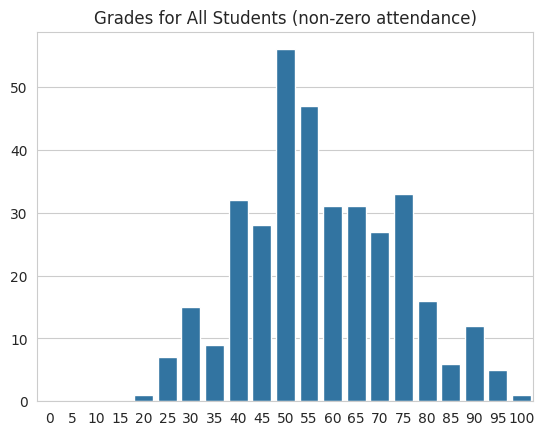

Recreate this plot in Python. (Note: this script raises an exception after producing the figure.)
import matplotlib.pyplot as plt
import numpy as np
import seaborn as sns
import statistics as stats

    
''' Attributes for both student-mat-posted.csv (Math course) datasets:
[redacted]
1 sex - student's sex (binary: "F" - female or "M" - male)
2 age - student's age (numeric: from 15 to 22)
3 Medu - mother's education (numeric: 0 - none,  1 - primary education (4th grade), 2 – 5th to 9th grade, 3 – secondary education or 4 – higher education)
4 Fedu - father's education (numeric: 0 - none,  1 - primary education (4th grade), 2 – 5th to 9th grade, 3 – secondary education or 4 – higher education)
5 traveltime - home to school travel time (numeric: 1 - <15 min., 2 - 15 to 30 min., 3 - 30 min. to 1 hour, or 4 - >1 hour)
6 studytime - weekly study time (numeric: 1 - <2 hours, 2 - 2 to 5 hours, 3 - 5 to 10 hours, or 4 - >10 hours)
7 activities - extra-curricular activities (binary: yes or no)
8 nursery - attended nursery school (binary: yes or no)
9 higher - wants to take higher education (binary: yes or no)
10 romantic - with a romantic relationship (binary: yes or no)
11 famrel - quality of family relationships (numeric: from 1 - very bad to 5 - excellent)
12 freetime - free time after school (numeric: from 1 - very low to 5 - very high)
13 goout - going out with friends (numeric: from 1 - very low to 5 - very high)
14 Dalc - workday alcohol consumption (numeric: from 1 - very low to 5 - very high)
15 Walc - weekend alcohol consumption (numeric: from 1 - very low to 5 - very high)
16 health - current health status (numeric: from 1 - very bad to 5 - very good)
17 absences - number of school absences (numeric: from 0 to 93)
18 G1 - first period grade (numeric: on their scale, it's from 0 to 20.  I have converted it to 0 to 100.)
19 G2 - second period grade (numeric: on their scale, it's from 0 to 20.  I have converted it to 0 to 100.)
20 G3 - final grade (numeric: on their scale, it's from 0 to 20.  I have converted it to 0 to 100.)'''


school = [
('GP','F',18,4,4,2,2,'no','yes','yes','no',4,3,4,1,1,3,6,25,30,30),
('GP','F',17,1,1,1,2,'no','no','yes','no',5,3,3,1,1,3,4,25,25,30),
('GP','F',15,1,1,1,2,'no','yes','yes','no',4,3,2,2,3,3,10,35,40,50),
('GP','F',15,4,2,1,3,'yes','yes','yes','yes',3,2,2,1,1,5,2,75,70,75),
('GP','F',16,3,3,1,2,'no','yes','yes','no',4,3,2,1,2,5,4,30,50,50),
('GP','M',16,4,3,1,2,'yes','yes','yes','no',5,4,2,1,2,5,10,75,75,75),
('GP','M',16,2,2,1,2,'no','yes','yes','no',4,4,4,1,1,3,0,60,60,55),
('GP','F',17,4,4,2,2,'no','yes','yes','no',4,1,4,1,1,1,6,30,25,30),
('GP','M',15,3,2,1,2,'no','yes','yes','no',4,2,2,1,1,1,0,80,90,95),
('GP','M',15,3,4,1,2,'yes','yes','yes','no',5,5,1,1,1,5,0,70,75,75),
('GP','F',15,4,4,1,2,'no','yes','yes','no',3,3,3,1,2,2,0,50,40,45),
('GP','F',15,2,1,3,3,'yes','yes','yes','no',5,2,2,1,1,4,4,50,60,60),
('GP','M',15,4,4,1,1,'yes','yes','yes','no',4,3,3,1,3,5,2,70,70,70),
('GP','M',15,4,3,2,2,'no','yes','yes','no',5,4,3,1,2,3,2,50,50,55),
('GP','M',15,2,2,1,3,'no','yes','yes','yes',4,5,2,1,1,3,0,70,80,80),
('GP','F',16,4,4,1,1,'no','yes','yes','no',4,4,4,1,2,2,4,70,70,70),
('GP','F',16,4,4,1,3,'yes','yes','yes','no',3,2,3,1,2,2,6,65,70,70),
('GP','F',16,3,3,3,2,'yes','yes','yes','no',5,3,2,1,1,4,4,40,50,50),
('GP','M',17,3,2,1,1,'yes','yes','yes','no',5,5,5,2,4,5,16,30,25,25),
('GP','M',16,4,3,1,1,'yes','yes','yes','no',3,1,3,1,3,5,4,40,50,50),
('GP','M',15,4,3,1,2,'no','yes','yes','no',4,4,1,1,1,1,0,65,70,75),
('GP','M',15,4,4,1,1,'no','yes','yes','no',5,4,2,1,1,5,0,60,75,75),
('GP','M',16,4,2,1,2,'yes','yes','yes','no',4,5,1,1,3,5,2,75,75,80),
('GP','M',16,2,2,2,2,'yes','yes','yes','no',5,4,4,2,4,5,0,65,65,60),
('GP','F',15,2,4,1,3,'yes','yes','yes','no',4,3,2,1,1,5,2,50,45,40),
('GP','F',16,2,2,1,1,'no','no','yes','no',1,2,2,1,3,5,14,30,45,40),
('GP','M',15,2,2,1,1,'no','yes','yes','no',4,2,2,1,2,5,2,60,60,55),
('GP','M',15,4,2,1,1,'no','yes','yes','no',2,2,4,2,4,1,4,75,80,75),
('GP','M',16,3,4,1,2,'yes','yes','yes','no',5,3,3,1,1,5,4,55,55,55),
('GP','M',16,4,4,1,2,'yes','yes','yes','yes',4,4,5,5,5,5,16,50,60,55),
('GP','M',15,4,4,1,2,'no','no','yes','no',5,4,2,3,4,5,0,45,55,60),
('GP','M',15,4,4,2,2,'yes','yes','yes','no',4,3,1,1,1,5,0,85,80,85),
('GP','M',15,4,3,1,2,'yes','yes','yes','yes',4,5,2,1,1,5,0,85,80,80),
('GP','M',15,3,3,1,2,'yes','no','yes','no',5,3,2,1,1,2,0,40,50,60),
('GP','M',16,3,2,1,1,'no','no','yes','no',5,4,3,1,1,5,0,60,70,75),
('GP','F',15,2,3,2,1,'yes','yes','yes','no',3,5,1,1,1,5,0,40,35,30),
('GP','M',15,4,3,1,3,'yes','yes','yes','no',5,4,3,1,1,4,2,75,80,90),
('GP','M',16,4,4,2,3,'yes','yes','yes','yes',2,4,3,1,1,5,7,75,80,75),
('GP','F',15,3,4,1,3,'yes','yes','yes','no',4,3,2,1,1,5,2,60,60,55),
('GP','F',15,2,2,1,1,'yes','yes','yes','no',4,3,1,1,1,2,8,70,65,65),
('GP','F',16,2,2,2,2,'yes','no','yes','yes',3,3,3,1,2,3,25,35,50,55),
('GP','M',15,4,4,1,1,'no','no','yes','yes',5,4,3,2,4,5,8,60,60,60),
('GP','M',15,4,4,1,2,'yes','yes','yes','no',4,3,3,1,1,5,2,95,90,90),
('GP','M',15,2,2,1,1,'no','yes','yes','no',5,4,1,1,1,1,0,40,40,55),
('GP','F',16,2,2,2,2,'yes','yes','yes','no',4,3,3,2,2,5,14,50,50,45),
('GP','F',15,4,3,1,2,'yes','yes','yes','yes',5,2,2,1,1,5,8,40,40,30),
('GP','F',16,3,3,1,2,'no','yes','yes','no',2,3,5,1,4,3,12,55,60,55),
('GP','M',16,4,3,1,4,'yes','yes','yes','no',4,2,2,1,1,2,4,95,95,100),
('GP','M',15,4,2,1,2,'no','yes','yes','no',4,3,3,2,2,5,2,75,75,70),
('GP','F',15,4,4,1,2,'yes','no','yes','no',4,4,4,1,1,3,2,35,35,35),
('GP','F',16,2,2,3,2,'no','yes','yes','no',4,3,3,2,3,4,2,60,65,65),
('GP','F',15,4,2,1,2,'no','yes','yes','no',4,3,3,1,1,5,2,55,65,65),
('GP','M',15,4,2,2,1,'no','yes','yes','no',5,5,5,3,4,5,6,55,55,50),
('GP','F',15,4,4,1,1,'no','yes','yes','no',3,3,4,2,3,5,0,40,50,55),
('GP','F',15,3,3,1,1,'no','yes','yes','no',5,3,4,4,4,1,6,50,65,65),
('GP','F',16,2,1,1,2,'yes','yes','yes','yes',5,3,4,1,1,2,8,40,45,50),
('GP','F',15,4,3,1,2,'yes','yes','yes','no',4,3,2,1,1,1,0,70,75,75),
('GP','M',15,4,4,1,2,'yes','yes','yes','no',3,2,2,1,1,5,4,70,75,75),
('GP','M',15,1,2,1,2,'yes','yes','yes','no',4,3,2,1,1,5,2,45,50,45),
('GP','F',16,4,2,1,2,'no','yes','yes','no',4,2,3,1,1,5,2,75,80,80),
('GP','F',16,4,4,1,2,'yes','yes','yes','no',2,4,4,2,3,4,6,50,55,55),
('GP','F',16,1,1,4,1,'yes','no','yes','yes',5,5,5,5,5,5,6,50,40,55),
('GP','F',16,1,2,1,2,'yes','yes','yes','no',4,4,3,1,1,1,4,40,50,45),
('GP','F',16,4,3,1,3,'yes','yes','yes','no',3,4,4,2,4,4,2,50,45,45),
('GP','F',15,4,3,1,2,'yes','yes','yes','yes',4,4,4,2,4,2,0,50,50,50),
('GP','F',16,4,3,3,2,'yes','yes','yes','no',5,4,3,1,2,1,2,80,75,75),
('GP','M',15,4,4,1,4,'yes','no','yes','yes',1,3,3,5,5,3,4,65,65,60),
('GP','F',16,3,1,1,4,'no','yes','yes','no',4,3,3,1,2,5,4,35,35,30),
('GP','F',15,2,2,2,2,'no','yes','yes','no',4,1,3,1,3,4,2,40,45,40),
('GP','F',15,3,1,2,4,'no','no','yes','no',4,4,2,2,3,3,12,80,80,80),
('GP','M',16,3,1,2,4,'no','yes','yes','no',4,3,2,1,1,5,0,65,75,75),
('GP','M',15,4,2,1,4,'no','yes','yes','no',3,3,3,1,1,3,0,50,50,50),
('GP','F',15,1,1,1,2,'no','no','yes','yes',3,3,4,2,4,5,2,40,30,25),
('GP','M',16,3,1,1,1,'yes','yes','yes','no',5,3,2,2,2,5,2,60,60,70),
('GP','F',16,3,3,1,2,'yes','yes','yes','no',4,3,3,2,4,5,54,55,60,55),
('GP','M',15,4,3,1,2,'yes','yes','yes','no',4,3,3,2,3,5,6,45,45,50),
('GP','M',15,4,0,2,4,'yes','yes','yes','no',3,4,3,1,1,1,8,55,55,50),
('GP','F',16,2,2,1,4,'no','yes','yes','yes',5,2,3,1,3,3,0,55,55,55),
('GP','M',17,2,1,2,1,'yes','yes','no','no',4,5,1,1,1,3,2,40,40,50),
('GP','F',16,3,4,1,2,'no','yes','yes','no',2,4,3,1,2,3,12,25,25,25),
('GP','M',15,2,3,1,1,'yes','no','yes','yes',3,2,2,1,3,3,2,50,60,60),
('GP','M',15,2,3,1,3,'no','no','yes','no',5,3,2,1,2,5,4,55,50,55),
('GP','F',15,3,2,1,2,'no','yes','yes','no',4,4,4,1,1,5,10,35,30,30),
('GP','M',15,2,2,2,2,'yes','yes','yes','no',5,3,3,1,3,4,4,75,75,75),
('GP','F',15,1,1,1,2,'yes','no','yes','no',4,3,2,2,3,4,2,45,50,50),
('GP','F',15,4,4,2,2,'no','yes','yes','yes',4,4,4,2,3,5,6,35,45,40),
('GP','F',16,2,2,1,2,'no','yes','yes','no',4,3,4,1,2,2,4,40,35,30),
('GP','F',15,4,2,1,3,'yes','yes','yes','no',5,3,3,1,3,1,4,65,70,70),
('GP','M',16,2,2,2,2,'yes','no','yes','no',4,4,2,1,1,3,12,55,50,50),
('GP','M',16,4,4,1,2,'no','yes','yes','no',4,1,3,3,5,5,18,40,30,35),
('GP','F',16,3,3,1,3,'no','yes','yes','yes',4,3,3,1,3,4,0,35,35,40),
('GP','F',15,4,3,1,1,'yes','yes','yes','no',4,5,5,1,3,1,4,80,85,90),
('GP','F',16,3,1,1,2,'no','yes','yes','no',3,3,3,2,3,2,4,35,30,30),
('GP','F',16,4,2,2,2,'yes','yes','yes','no',5,3,3,1,1,1,0,55,50,50),
('GP','M',15,2,2,1,4,'yes','yes','yes','no',4,3,4,1,1,4,6,55,65,70),
('GP','F',15,1,1,2,4,'yes','yes','yes','no',3,1,2,1,1,1,2,35,50,50),
('GP','M',16,4,3,2,1,'yes','no','yes','no',3,3,3,1,1,4,2,55,75,75),
('GP','F',16,2,1,1,2,'no','yes','yes','yes',4,3,5,1,1,5,2,40,45,50),
('GP','F',16,4,4,1,1,'yes','no','yes','no',5,3,4,1,2,1,6,55,70,70),
('GP','F',16,4,3,1,3,'no','yes','yes','no',5,3,5,1,1,3,0,35,45,40),
('GP','M',16,4,4,1,1,'yes','yes','yes','no',4,5,5,5,5,4,14,35,35,25),
('GP','M',16,4,4,1,3,'yes','yes','yes','yes',4,4,3,1,1,4,0,80,85,85),
('GP','M',15,4,4,1,1,'yes','no','yes','no',5,3,3,1,1,5,4,50,65,70),
('GP','F',15,3,2,2,2,'no','yes','yes','no',4,3,5,1,1,2,26,35,30,30),
('GP','M',15,3,4,1,2,'yes','yes','yes','no',5,4,4,1,1,1,0,80,90,90),
('GP','F',15,3,3,1,4,'no','yes','yes','no',4,3,3,1,1,4,10,50,55,55),
('GP','F',15,2,2,1,4,'no','yes','yes','no',5,1,2,1,1,3,8,35,40,40),
('GP','M',16,3,3,1,3,'yes','yes','yes','no',5,3,3,1,1,5,2,80,90,90),
('GP','M',15,4,4,4,4,'yes','yes','yes','yes',1,3,5,3,5,1,6,50,65,65),
('GP','F',16,4,4,1,3,'yes','yes','yes','yes',5,4,5,1,1,4,4,70,75,80),
('GP','M',15,4,4,1,1,'yes','yes','yes','no',5,5,3,1,1,4,6,90,95,95),
('GP','F',16,3,3,1,3,'yes','yes','yes','no',4,1,2,1,1,2,0,35,50,50),
('GP','F',16,2,2,1,2,'yes','yes','yes','no',3,1,2,1,1,5,6,50,65,65),
('GP','M',15,4,2,1,1,'no','yes','yes','no',3,5,2,1,1,3,10,90,95,95),
('GP','M',15,2,1,1,2,'yes','yes','yes','yes',5,4,2,1,1,5,8,45,45,45),
('GP','M',16,4,4,1,2,'yes','yes','yes','no',5,4,4,1,2,5,2,75,75,80),
('GP','M',15,4,4,2,2,'yes','yes','yes','no',4,4,3,1,1,2,2,55,65,70),
('GP','M',16,3,3,2,1,'yes','yes','yes','no',5,4,2,1,1,5,0,65,70,65),
('GP','M',17,1,3,3,2,'yes','yes','yes','no',5,2,4,1,4,5,20,45,35,40),
('GP','M',15,3,4,1,1,'no','yes','yes','no',3,4,3,1,2,4,6,70,65,65),
('GP','F',15,1,2,1,2,'no','no','yes','no',3,2,3,1,2,1,2,80,75,75),
('GP','M',15,2,2,1,4,'yes','yes','yes','no',5,5,4,1,2,5,6,80,70,75),
('GP','F',16,2,4,2,2,'yes','yes','yes','yes',4,2,2,1,2,5,2,65,65,65),
('GP','M',16,4,4,1,1,'yes','yes','yes','no',3,4,4,1,4,5,18,70,55,65),
('GP','F',16,2,2,1,2,'no','yes','yes','yes',5,4,4,1,1,5,0,40,35,40),
('GP','M',15,3,4,1,1,'no','yes','yes','no',5,5,5,3,2,5,0,65,65,60),
('GP','F',15,3,4,1,2,'yes','yes','yes','yes',5,3,2,1,1,1,0,35,50,55),
('GP','F',19,0,1,1,2,'no','no','no','no',3,4,2,1,1,5,2,35,40,45),
('GP','M',18,2,2,1,1,'yes','yes','yes','no',3,3,3,1,2,4,0,35,20,0),
('GP','M',16,4,4,1,1,'yes','yes','yes','no',3,5,5,2,5,4,8,90,90,90),
('GP','F',15,3,4,2,3,'no','yes','yes','yes',4,2,2,2,2,5,0,60,0,0),
('GP','F',15,1,1,3,1,'yes','no','yes','yes',4,3,3,1,2,4,0,40,0,0),
('GP','F',17,2,2,1,1,'no','yes','yes','yes',3,4,4,1,3,5,12,50,65,60),
('GP','F',16,3,4,1,1,'no','yes','yes','no',3,2,1,1,4,5,16,60,55,55),
('GP','M',15,3,4,4,2,'no','yes','yes','yes',5,3,3,1,1,5,0,45,0,0),
('GP','F',15,4,4,1,3,'yes','yes','yes','yes',4,3,3,1,1,5,0,55,0,0),
('GP','M',17,3,4,3,2,'no','yes','yes','no',5,4,5,2,4,5,0,50,0,0),
('GP','F',16,3,3,2,1,'yes','no','yes','yes',4,3,2,1,1,5,0,20,0,0),
('GP','M',16,1,1,1,2,'no','yes','yes','yes',4,4,4,1,3,5,0,70,60,60),
('GP','F',15,4,4,2,1,'yes','yes','yes','no',4,3,2,1,1,5,0,80,80,75),
('GP','M',15,4,3,2,4,'no','yes','yes','no',2,2,2,1,1,3,0,35,45,0),
('GP','M',16,2,2,2,1,'yes','yes','yes','no',2,3,3,2,2,2,8,45,45,45),
('GP','F',15,4,4,1,3,'yes','yes','yes','no',4,2,2,1,1,5,2,45,55,55),
('GP','F',16,1,1,1,1,'no','yes','yes','no',3,4,4,3,3,1,2,70,70,65),
('GP','M',17,2,1,1,1,'no','yes','yes','no',5,4,5,1,2,5,0,25,0,0),
('GP','F',15,1,1,1,2,'no','yes','yes','no',4,4,2,1,2,5,0,40,55,55),
('GP','F',15,3,2,1,2,'no','yes','yes','no',3,3,2,1,1,3,0,30,35,0),
('GP','F',15,1,2,1,2,'no','no','yes','no',4,3,2,1,1,5,2,50,55,55),
('GP','M',16,4,4,1,1,'no','yes','no','yes',3,3,2,2,1,5,0,35,30,0),
('GP','M',15,2,1,4,1,'no','yes','yes','no',4,5,5,2,5,5,0,40,45,50),
('GP','M',18,1,1,1,1,'no','yes','no','yes',2,3,5,2,5,4,0,30,25,0),
('GP','M',16,2,1,1,1,'yes','yes','yes','yes',4,4,4,3,5,5,6,60,65,70),
('GP','F',15,3,3,2,3,'yes','yes','yes','yes',4,2,1,2,3,3,8,50,50,50),
('GP','M',19,3,2,1,1,'no','yes','no','yes',4,5,4,1,1,4,0,25,0,0),
('GP','F',17,4,4,1,1,'no','yes','yes','yes',4,2,1,1,1,4,0,55,55,60),
('GP','M',15,2,3,1,2,'yes','yes','yes','no',4,4,4,1,1,1,2,55,40,40),
('GP','M',17,1,2,1,1,'no','yes','yes','no',2,2,2,3,3,5,8,80,60,65),
('GP','F',18,1,1,3,1,'yes','no','yes','no',5,2,5,1,5,4,6,45,40,50),
('GP','M',16,2,2,3,1,'no','no','yes','no',4,2,2,1,2,3,2,85,75,75),
('GP','M',16,3,3,1,2,'no','yes','yes','yes',4,5,5,4,4,5,4,50,60,60),
('GP','M',17,2,1,2,1,'yes','yes','no','yes',3,3,2,2,2,5,0,35,30,0),
('GP','M',15,3,2,2,2,'no','yes','yes','yes',4,4,4,1,4,3,6,25,45,35),
('GP','M',16,1,2,2,1,'yes','yes','yes','no',4,4,4,2,4,5,0,35,0,0),
('GP','M',17,1,3,1,1,'no','yes','no','no',5,3,3,1,4,2,2,50,50,50),
('GP','M',17,1,1,4,2,'yes','yes','no','yes',5,3,5,1,5,5,0,25,40,35),
('GP','M',16,3,2,2,1,'yes','no','no','no',4,5,2,1,1,2,16,60,55,60),
('GP','M',16,2,2,1,2,'no','yes','no','no',4,3,5,2,4,4,4,50,50,50),
('GP','F',16,4,2,1,2,'no','yes','yes','yes',4,2,3,1,1,3,0,70,75,80),
('GP','F',16,2,2,1,2,'no','no','yes','no',5,1,5,1,1,4,0,30,35,0),
('GP','F',16,4,4,1,2,'no','yes','yes','yes',4,4,2,1,1,3,0,70,70,70),
('GP','M',16,3,4,3,1,'yes','no','yes','no',3,4,5,2,4,2,0,30,25,0),
('GP','M',16,1,0,2,2,'yes','yes','yes','yes',4,3,2,1,1,3,2,65,75,80),
('GP','M',17,4,4,1,2,'yes','yes','yes','no',4,4,4,1,3,5,0,65,55,50),
('GP','F',16,1,3,1,2,'yes','no','yes','yes',4,3,5,1,1,3,0,40,35,0),
('GP','F',16,3,3,2,2,'yes','yes','yes','no',4,4,5,1,1,4,4,50,55,45),
('GP','M',17,4,3,2,2,'yes','yes','yes','no',4,4,4,4,4,4,4,50,45,45),
('GP','F',16,2,2,2,2,'yes','no','yes','no',3,4,4,1,4,5,2,65,65,55),
('GP','M',17,3,3,1,2,'yes','no','yes','no',4,3,4,1,4,4,4,30,25,30),
('GP','M',16,4,2,1,1,'yes','yes','yes','yes',4,3,3,3,4,3,10,50,40,45),
('GP','M',17,4,3,1,2,'yes','yes','yes','yes',5,2,3,1,1,2,4,50,50,55),
('GP','M',16,4,3,1,2,'yes','yes','yes','no',3,4,3,2,3,3,10,45,40,40),
('GP','M',16,3,3,1,2,'yes','yes','yes','yes',4,2,3,1,2,3,2,60,65,60),
('GP','F',17,2,4,1,2,'yes','yes','yes','no',5,4,2,2,3,5,0,80,85,85),
('GP','F',17,3,3,1,2,'yes','yes','yes','yes',5,3,3,2,3,1,56,45,45,40),
('GP','F',16,3,2,1,2,'no','yes','yes','no',1,2,2,1,2,1,14,60,65,60),
('GP','M',17,3,3,1,2,'yes','yes','yes','yes',4,3,4,2,3,4,12,60,60,55),
('GP','M',16,1,2,1,1,'yes','yes','yes','yes',3,3,3,1,2,3,2,55,60,55),
('GP','M',16,2,1,1,2,'yes','yes','yes','yes',4,2,3,1,2,5,0,75,75,75),
('GP','F',17,3,3,1,2,'no','no','yes','yes',3,3,3,1,3,3,6,40,35,45),
('GP','M',17,1,2,1,2,'no','yes','yes','no',3,1,3,1,5,3,4,40,45,50),
('GP','F',16,2,3,1,2,'no','yes','yes','no',4,3,3,1,1,2,10,55,60,65),
('GP','F',17,1,1,1,2,'yes','yes','yes','no',5,3,3,1,1,3,0,40,40,45),
('GP','M',17,1,2,2,2,'yes','no','yes','no',4,4,4,4,5,5,12,35,40,40),
('GP','M',16,3,3,1,1,'yes','yes','yes','no',4,3,2,3,4,5,8,40,45,50),
('GP','M',16,2,3,2,1,'no','yes','yes','no',5,3,3,1,1,3,0,65,70,70),
('GP','F',17,2,4,1,2,'yes','yes','yes','yes',4,3,2,1,1,5,0,70,75,75),
('GP','M',17,4,4,1,1,'no','yes','yes','no',5,2,3,1,2,5,4,85,75,80),
('GP','M',16,3,3,3,1,'yes','yes','yes','no',3,3,4,3,5,3,8,45,45,50),
('GP','F',17,4,4,2,1,'no','yes','yes','no',4,2,4,2,3,2,24,90,90,90),
('GP','F',16,4,4,1,2,'no','yes','yes','no',4,5,2,1,2,3,0,45,45,50),
('GP','F',16,4,3,1,2,'yes','yes','yes','no',4,3,5,1,5,2,2,80,80,80),
('GP','F',16,2,3,1,2,'yes','yes','yes','no',4,4,3,1,3,4,6,40,50,50),
('GP','F',17,1,1,1,2,'no','no','yes','no',4,4,4,1,3,1,4,45,45,50),
('GP','F',17,2,2,1,1,'no','yes','yes','no',5,3,2,1,2,3,18,35,30,30),
('GP','F',16,2,2,2,4,'yes','no','yes','no',5,3,5,1,1,5,6,50,50,55),
('GP','F',17,3,4,1,3,'no','yes','yes','yes',4,4,3,3,4,5,28,50,45,45),
('GP','F',16,3,1,1,2,'no','yes','yes','no',2,3,3,2,2,4,5,35,35,35),
('GP','F',16,4,3,1,2,'yes','yes','yes','yes',1,3,2,1,1,1,10,55,60,65),
('GP','F',16,1,1,2,1,'no','yes','yes','no',4,3,2,1,4,5,6,45,45,50),
('GP','F',17,4,3,2,3,'yes','yes','yes','yes',4,4,2,1,1,4,6,35,35,35),
('GP','F',19,3,3,1,4,'yes','yes','yes','no',4,3,3,1,2,3,10,40,40,40),
('GP','M',17,4,4,1,2,'no','yes','yes','yes',5,3,5,4,5,3,13,60,60,65),
('GP','F',16,2,2,1,2,'no','yes','yes','no',3,3,4,1,1,4,0,60,65,70),
('GP','M',18,2,2,1,2,'yes','yes','yes','no',4,4,4,2,4,5,15,30,35,40),
('GP','F',17,4,4,1,1,'no','yes','yes','no',5,2,1,1,2,3,12,40,50,50),
('GP','F',17,3,2,2,2,'no','yes','yes','no',4,4,4,1,3,1,2,70,75,75),
('GP','F',17,4,3,1,2,'no','yes','yes','yes',3,4,5,2,4,1,22,30,30,20),
('GP','M',18,3,3,1,2,'no','yes','yes','no',3,2,4,2,4,4,13,30,30,40),
('GP','F',17,2,3,2,1,'no','yes','yes','no',3,3,3,1,4,3,3,35,35,40),
('GP','F',17,2,2,1,3,'yes','yes','yes','no',4,3,3,1,1,4,4,45,50,50),
('GP','F',17,2,1,2,2,'yes','yes','yes','no',4,2,5,1,2,5,2,30,30,30),
('GP','F',17,1,1,1,3,'yes','yes','yes','yes',4,3,4,1,1,5,0,30,25,0),
('GP','F',16,2,3,1,2,'no','yes','yes','no',2,3,1,1,1,3,2,80,80,85),
('GP','M',18,2,2,2,2,'no','yes','yes','no',3,3,3,5,5,4,0,60,65,65),
('GP','F',16,4,4,1,3,'yes','no','yes','no',5,3,2,1,1,5,0,65,65,70),
('GP','F',18,3,1,1,2,'yes','yes','yes','yes',5,3,3,1,1,4,16,45,40,35),
('GP','F',17,3,2,1,2,'yes','no','yes','no',5,3,4,1,3,3,10,80,75,75),
('GP','M',17,2,3,1,2,'no','no','yes','no',5,3,3,1,3,3,2,60,55,60),
('GP','M',18,2,1,4,2,'yes','yes','yes','yes',4,3,2,4,5,3,14,50,40,45),
('GP','F',17,2,1,2,3,'yes','yes','yes','yes',3,2,3,1,2,3,10,60,50,60),
('GP','F',17,4,3,1,2,'yes','yes','yes','yes',3,2,3,1,2,3,14,65,65,70),
('GP','M',17,2,2,2,2,'yes','yes','yes','no',4,5,2,1,1,1,4,55,55,55),
('GP','M',17,4,4,1,2,'yes','yes','yes','yes',4,5,5,1,3,2,14,55,45,45),
('GP','M',16,4,4,1,2,'yes','yes','yes','no',4,2,4,2,4,1,2,70,65,65),
('GP','M',16,1,1,2,2,'no','yes','yes','no',3,4,2,1,1,5,18,45,35,30),
('GP','M',16,3,2,2,3,'yes','yes','yes','yes',5,3,3,1,3,2,10,55,45,50),
('GP','M',17,2,2,1,2,'yes','no','yes','yes',4,4,2,5,5,4,4,70,65,65),
('GP','F',16,2,1,1,1,'no','yes','yes','yes',4,5,2,1,1,5,20,65,60,60),
('GP','F',17,2,1,3,2,'yes','yes','yes','no',2,1,1,1,1,3,2,65,55,55),
('GP','M',18,2,2,1,2,'no','yes','no','no',5,5,4,3,5,2,0,35,35,0),
('GP','M',17,4,3,2,2,'yes','yes','yes','yes',2,5,5,1,4,5,14,60,60,60),
('GP','M',17,4,4,2,2,'no','yes','yes','no',3,3,3,2,3,4,2,50,55,60),
('GP','M',16,4,3,1,1,'yes','no','yes','no',5,4,5,1,1,3,0,30,0,0),
('GP','M',16,4,4,1,1,'yes','yes','yes','no',5,3,2,1,2,5,0,65,60,60),
('GP','F',18,2,1,2,3,'no','no','yes','yes',4,4,4,1,1,3,0,35,0,0),
('GP','M',16,2,1,3,1,'no','yes','yes','no',4,3,3,1,1,4,6,90,90,90),
('GP','M',17,2,3,2,1,'no','yes','yes','no',5,2,2,1,1,2,4,60,60,65),
('GP','M',22,3,1,1,1,'no','no','no','yes',5,4,5,5,5,1,16,30,40,40),
('GP','M',18,3,3,1,2,'no','yes','yes','yes',4,3,3,1,3,5,8,15,25,25),
('GP','M',16,0,2,1,1,'no','no','yes','no',4,3,2,2,4,5,0,65,75,75),
('GP','M',18,3,2,2,1,'no','yes','no','no',4,4,5,2,4,5,0,30,40,40),
('GP','M',16,3,3,3,2,'no','no','yes','no',5,3,3,1,3,2,6,35,50,50),
('GP','M',18,2,1,1,1,'no','no','no','no',3,2,5,2,5,5,4,30,45,40),
('GP','M',16,2,1,2,1,'yes','no','yes','no',3,3,2,1,3,3,0,40,45,40),
('GP','M',17,2,1,1,1,'no','no','yes','no',4,4,2,2,4,5,0,40,60,60),
('GP','M',17,1,1,2,1,'yes','yes','yes','no',4,4,4,1,2,5,2,35,45,40),
('GP','F',17,4,2,1,4,'yes','yes','yes','no',4,2,3,1,1,4,6,70,60,65),
('GP','M',19,4,3,1,2,'no','yes','yes','no',4,3,1,1,1,1,12,55,55,55),
('GP','M',18,2,1,1,2,'yes','yes','yes','no',5,2,4,1,2,4,8,75,70,70),
('GP','F',17,2,2,1,4,'yes','yes','yes','yes',3,4,1,1,1,2,0,50,45,0),
('GP','F',18,4,3,1,2,'no','yes','yes','yes',3,1,2,1,3,2,21,85,90,90),
('GP','M',18,4,3,1,2,'no','no','yes','no',4,3,2,1,1,3,2,40,40,40),
('GP','M',18,3,2,1,3,'yes','no','yes','no',5,3,2,1,1,3,1,65,60,60),
('GP','F',17,3,3,1,3,'yes','no','yes','no',3,2,3,1,1,4,4,50,45,45),
('GP','F',18,2,2,1,3,'yes','yes','yes','yes',4,3,3,1,1,3,0,45,50,0),
('GP','M',18,3,4,2,2,'yes','yes','yes','no',4,2,5,3,4,1,13,85,85,85),
('GP','M',17,3,1,1,2,'yes','yes','yes','yes',5,4,4,3,4,5,2,45,45,50),
('GP','F',18,4,4,2,2,'yes','yes','yes','no',4,3,4,2,2,4,8,60,50,55),
('GP','M',18,4,2,1,2,'yes','yes','yes','yes',5,4,5,1,3,5,10,50,45,50),
('GP','F',18,2,1,2,2,'no','yes','no','yes',4,3,5,1,2,3,0,30,0,0),
('GP','F',19,3,3,1,2,'yes','yes','yes','no',4,3,5,3,3,5,15,45,45,45),
('GP','F',18,2,3,1,4,'yes','yes','yes','yes',4,5,5,1,3,2,4,75,70,70),
('GP','F',18,1,1,2,2,'no','no','yes','no',4,4,3,1,1,3,2,55,55,55),
('GP','M',17,1,2,1,2,'yes','no','yes','yes',3,5,2,2,2,1,2,75,70,70),
('GP','F',17,2,4,2,2,'no','yes','yes','yes',4,3,3,1,1,1,2,50,50,50),
('GP','F',17,2,2,2,2,'no','yes','yes','yes',4,4,4,2,3,5,6,60,60,60),
('GP','F',18,3,2,2,2,'no','no','no','yes',4,1,1,1,1,5,75,50,45,45),
('GP','M',18,4,4,2,1,'yes','yes','yes','no',3,2,4,1,4,3,22,45,45,45),
('GP','F',18,4,4,1,2,'yes','yes','yes','yes',2,4,4,1,1,4,15,45,40,40),
('GP','M',18,4,3,2,1,'yes','yes','yes','no',4,2,3,1,2,1,8,50,55,50),
('GP','M',17,4,1,2,1,'yes','yes','yes','yes',4,5,4,2,4,5,30,40,40,40),
('GP','M',17,3,2,1,1,'no','yes','yes','no',4,4,4,3,4,3,19,55,45,50),
('GP','F',18,1,1,2,4,'yes','yes','yes','no',5,2,2,1,1,3,1,60,60,60),
('GP','F',18,1,1,2,2,'yes','yes','yes','no',5,4,4,1,1,4,4,40,45,50),
('GP','F',17,2,2,1,2,'no','no','yes','no',5,4,5,1,2,5,4,50,45,55),
('GP','M',17,1,1,1,2,'no','no','yes','no',4,3,3,1,2,4,2,60,50,55),
('GP','F',18,2,2,1,3,'no','yes','yes','no',4,3,3,1,2,2,5,90,90,95),
('GP','F',17,1,1,1,3,'no','yes','yes','no',4,3,3,1,1,3,6,65,60,60),
('GP','M',18,2,1,1,3,'yes','yes','yes','no',4,2,4,1,3,2,6,75,70,70),
('GP','M',18,4,4,1,2,'yes','yes','yes','no',5,4,3,1,1,2,9,75,65,75),
('GP','M',18,4,2,1,2,'yes','yes','yes','yes',4,3,2,1,4,5,11,60,55,55),
('GP','F',17,4,3,1,3,'no','yes','yes','no',4,2,2,1,2,3,0,75,75,75),
('GP','F',18,2,1,1,2,'no','yes','yes','yes',5,4,3,1,1,5,12,60,60,65),
('GP','F',17,3,1,2,4,'no','yes','yes','no',3,1,2,1,1,3,6,90,90,90),
('GP','M',18,3,2,2,3,'yes','yes','yes','no',5,4,2,1,1,4,8,70,65,70),
('GP','M',17,3,3,1,1,'no','yes','yes','no',4,4,3,1,3,5,4,70,60,55),
('GP','F',19,4,4,2,2,'yes','yes','yes','no',2,3,4,2,3,2,0,50,45,0),
('GP','F',18,4,3,2,2,'no','yes','yes','yes',4,4,5,1,2,2,10,50,40,40),
('GP','F',18,4,3,1,4,'no','yes','yes','no',4,3,3,1,1,3,0,70,65,70),
('GP','M',18,4,4,1,1,'no','yes','yes','yes',1,4,2,2,2,1,5,80,75,80),
('GP','F',18,4,4,1,2,'no','yes','yes','yes',4,2,4,1,1,4,14,60,50,55),
('GP','M',17,4,4,2,1,'no','yes','yes','no',4,1,1,2,2,5,0,55,55,50),
('GP','F',17,4,2,2,3,'no','yes','yes','no',4,3,3,1,1,3,0,75,60,70),
('GP','F',17,3,2,1,4,'yes','no','yes','no',5,2,2,1,2,5,0,85,85,90),
('GP','M',19,3,3,1,2,'yes','yes','yes','yes',4,4,4,1,1,3,20,75,70,65),
('GP','F',18,2,4,1,2,'yes','yes','yes','no',4,4,3,1,1,3,8,70,60,60),
('GP','M',20,3,2,1,1,'yes','yes','yes','no',5,5,3,1,1,5,0,85,90,90),
('GP','M',19,4,4,2,1,'no','yes','yes','yes',4,3,4,1,1,4,38,40,45,40),
('GP','M',19,3,3,1,2,'yes','yes','yes','yes',4,5,3,1,2,5,0,75,60,60),
('GP','F',19,1,1,1,2,'yes','no','yes','no',4,4,3,1,3,3,18,60,50,50),
('GP','F',19,1,2,1,2,'yes','no','yes','yes',4,2,4,2,2,3,0,45,45,0),
('GP','F',19,2,1,3,2,'no','yes','no','yes',3,4,1,1,1,2,20,70,60,65),
('GP','M',19,1,2,1,2,'no','no','yes','no',4,5,2,2,2,4,3,65,55,55),
('GP','F',19,3,2,2,2,'no','no','yes','yes',4,2,2,1,2,1,22,65,50,55),
('GP','F',19,1,1,1,3,'no','no','yes','yes',4,1,2,1,1,3,14,75,65,65),
('GP','F',19,2,3,1,3,'no','yes','yes','yes',4,1,2,1,1,3,40,65,55,55),
('GP','F',18,2,1,2,2,'yes','yes','yes','no',5,3,3,1,2,1,0,40,40,0),
('GP','F',18,4,3,1,3,'yes','yes','yes','yes',4,3,4,1,1,5,9,45,50,45),
('GP','F',17,3,4,1,3,'yes','no','yes','no',4,3,4,2,5,5,0,55,55,50),
('GP','F',18,4,4,1,2,'no','yes','yes','no',4,4,4,3,3,5,2,55,55,55),
('GP','F',17,4,3,1,2,'no','yes','yes','yes',5,2,2,1,2,5,23,65,65,65),
('GP','F',17,2,2,1,2,'no','yes','yes','yes',4,2,2,1,1,3,12,55,45,45),
('GP','F',17,2,2,1,3,'yes','yes','yes','no',3,3,2,2,2,3,3,55,55,55),
('GP','F',17,3,1,1,3,'no','no','yes','no',3,4,3,2,3,5,1,60,70,75),
('GP','F',17,0,2,2,3,'no','yes','yes','no',3,3,3,2,3,2,0,80,75,75),
('GP','M',18,4,4,1,3,'yes','yes','yes','no',4,3,3,2,2,3,3,45,60,55),
('GP','M',17,3,3,1,1,'yes','no','yes','no',4,3,5,3,5,5,3,70,75,80),
('GP','M',17,2,2,4,1,'no','yes','yes','no',4,4,5,5,5,4,8,55,50,50),
('GP','F',17,4,4,1,3,'yes','yes','yes','no',5,4,4,1,3,4,7,50,45,45),
('GP','F',17,4,4,2,3,'no','no','yes','yes',4,3,3,1,2,4,4,70,70,70),
('GP','M',18,2,2,1,4,'yes','yes','yes','no',4,5,5,2,4,5,2,45,40,40),
('GP','F',17,2,4,1,3,'no','yes','yes','yes',4,4,3,1,1,5,7,60,70,70),
('GP','F',18,3,3,1,2,'yes','yes','yes','no',5,3,4,1,1,4,0,35,0,0),
('GP','F',18,2,2,1,2,'yes','no','yes','yes',4,3,3,1,1,2,0,40,40,0),
('GP','F',18,2,2,2,4,'yes','yes','yes','no',4,4,4,1,1,4,0,50,45,0),
('GP','F',17,3,4,1,3,'no','yes','yes','no',4,4,5,1,3,5,16,80,75,75),
('GP','F',19,3,1,1,3,'no','yes','yes','no',5,4,3,1,2,5,12,70,65,65),
('GP','F',17,3,2,1,2,'no','yes','yes','yes',4,3,2,2,3,2,0,35,40,0),
('GP','F',18,3,3,1,4,'no','yes','yes','no',5,3,3,1,1,1,7,80,75,85),
('GP','F',17,3,2,1,2,'no','yes','yes','no',4,3,3,2,3,2,4,45,50,50),
('GP','F',19,2,1,1,3,'yes','yes','yes','yes',4,3,4,1,3,3,4,55,60,55),
('GP','M',18,4,4,1,2,'yes','yes','yes','no',4,3,3,2,2,2,0,50,50,0),
('GP','M',18,3,4,1,2,'yes','yes','yes','yes',4,3,3,1,3,5,11,80,75,75),
('GP','F',17,2,2,1,2,'no','yes','yes','yes',3,3,1,1,2,4,0,45,40,0),
('GP','F',18,2,3,1,3,'no','yes','yes','no',4,3,3,1,2,3,4,55,50,50),
('GP','F',18,3,2,1,3,'no','yes','yes','yes',5,4,3,2,3,1,7,65,65,70),
('GP','M',18,4,3,1,3,'no','yes','yes','yes',5,3,2,1,2,4,9,80,75,80),
('GP','M',18,4,3,1,3,'no','yes','yes','yes',5,4,5,2,3,5,0,50,50,45),
('GP','F',17,4,3,1,3,'yes','yes','yes','yes',4,4,3,1,3,4,0,65,75,75),
('MS','M',18,3,2,2,1,'no','no','yes','no',2,5,5,5,5,5,10,55,65,65),
('MS','M',19,1,1,3,2,'no','yes','yes','no',5,4,4,3,3,2,8,40,35,40),
('MS','M',17,3,3,2,2,'no','yes','yes','no',4,5,4,2,3,3,2,65,65,65),
('MS','M',18,1,3,1,1,'no','yes','no','yes',4,3,3,2,3,3,7,40,35,40),
('MS','M',19,1,1,3,1,'no','yes','yes','no',4,4,4,3,3,5,4,40,40,40),
('MS','M',17,4,3,2,2,'yes','no','yes','yes',4,5,5,1,3,2,4,65,55,55),
('MS','F',18,3,3,1,2,'no','yes','yes','yes',5,3,4,1,1,5,0,50,45,45),
('MS','F',17,4,4,2,2,'yes','yes','yes','no',4,3,3,1,2,5,4,60,65,65),
('MS','F',17,3,2,2,2,'no','yes','yes','yes',1,2,3,1,2,5,2,60,60,55),
('MS','M',18,1,1,2,1,'no','no','yes','yes',3,3,2,1,2,3,4,50,50,50),
('MS','F',18,1,1,2,3,'no','yes','yes','no',5,3,2,1,1,4,0,90,80,80),
('MS','F',18,1,4,3,2,'no','yes','yes','yes',4,3,4,1,4,5,0,65,65,65),
('MS','M',18,1,1,2,2,'yes','no','no','no',4,4,3,2,3,5,2,65,60,60),
('MS','F',18,3,3,2,2,'no','yes','yes','yes',4,3,2,1,3,3,0,55,55,50),
('MS','F',17,4,4,1,2,'yes','yes','yes','yes',2,3,4,1,1,1,0,80,75,75),
('MS','F',17,1,2,2,2,'no','no','yes','no',3,2,2,1,2,3,0,60,55,60),
('MS','M',18,1,3,2,2,'no','yes','yes','no',3,3,4,2,4,3,4,50,50,50),
('MS','M',18,4,4,2,3,'no','yes','yes','yes',4,2,2,2,2,5,0,65,65,65),
('MS','F',17,1,1,3,1,'no','yes','yes','yes',5,2,1,1,2,1,0,35,30,0),
('MS','F',18,2,3,2,1,'no','yes','yes','yes',5,2,3,1,2,4,0,55,50,50),
('MS','F',18,4,4,3,2,'no','no','yes','yes',3,2,2,4,2,5,10,70,60,55),
('MS','F',19,3,2,2,2,'yes','yes','yes','yes',3,2,2,1,1,3,4,35,35,45),
('MS','M',18,1,2,3,1,'yes','yes','no','yes',4,3,3,2,3,3,3,70,60,60),
('MS','F',17,2,2,1,3,'yes','yes','yes','yes',3,4,3,1,1,3,8,65,55,55),
('MS','F',17,1,2,1,1,'yes','yes','yes','no',3,5,5,1,3,1,14,30,25,25),
('MS','F',18,4,4,2,3,'no','yes','yes','no',5,4,4,1,1,1,0,95,90,95),
('MS','F',18,1,1,4,3,'no','yes','yes','no',4,3,2,1,2,4,2,40,40,50),
('MS','F',20,4,2,2,3,'no','no','yes','yes',5,4,3,1,1,3,4,75,70,75),
('MS','F',18,4,4,1,2,'yes','yes','yes','no',5,4,3,3,4,2,4,40,45,50),
('MS','F',18,3,3,1,2,'no','yes','yes','yes',4,1,3,1,2,1,0,75,75,75),
('MS','F',17,3,1,1,2,'yes','no','yes','no',4,5,4,2,3,1,17,50,50,50),
('MS','M',18,4,4,1,2,'yes','no','yes','no',3,2,4,1,4,2,4,75,70,70),
('MS','M',18,2,1,2,1,'yes','no','yes','yes',4,4,3,1,3,5,5,35,30,35),
('MS','M',17,2,3,2,2,'yes','yes','yes','no',4,4,3,1,1,3,2,55,55,50),
('MS','M',19,1,1,2,1,'no','yes','yes','no',4,3,2,1,3,5,0,30,25,0),
('MS','M',18,4,2,2,1,'no','yes','yes','no',5,4,3,4,3,3,14,30,25,25),
('MS','F',18,2,2,2,3,'no','yes','yes','no',5,3,3,1,3,4,2,50,45,50),
('MS','F',18,4,4,3,1,'yes','yes','yes','yes',4,4,3,2,2,5,7,30,25,30),
('MS','F',19,2,3,1,3,'yes','no','yes','no',5,4,2,1,2,5,0,35,25,0),
('MS','F',18,3,1,1,2,'no','yes','yes','no',4,3,4,1,1,1,0,35,45,40),
('MS','F',18,1,1,2,2,'yes','yes','yes','no',1,1,1,1,1,5,0,30,25,0),
('MS','M',20,2,2,1,2,'no','yes','yes','no',5,5,4,4,5,4,11,45,45,45),
('MS','M',17,3,1,2,1,'no','no','yes','no',2,4,5,3,4,2,3,70,80,80),
('MS','M',21,1,1,1,1,'no','no','yes','no',5,5,3,3,3,3,3,50,40,35),
('MS','M',18,3,2,3,1,'no','no','yes','no',4,4,1,3,4,5,0,55,60,50),
('MS','M',19,1,1,1,1,'no','yes','yes','no',3,2,3,3,3,5,5,40,45,45)]


def descriptive_stats(results):
    '''Shows the mean, median, and standard deviation of a data set and 
    also gives the percentage of points falling one and two
    std deviations about the mean.'''
    mean = stats.mean(results)
    std = stats.stdev(results)
    print(f"Mean:         {mean:.2f}")
    print(f"Median:       {stats.median(results):.2f}")
    print(f"Std Dev:      {std:.2f}")
    
    interval1 = (mean - std, mean + std)
    interval2 = (mean - 2 * std, mean + 2 * std)
  
    #Find the % of all points in interval1
    dataIn1 = [point for point in results if interval1[0] <= point <=  interval1[1]]
    percentIn1 = len(dataIn1)*100/len(results)

    #Do it again for interval2
    dataIn2 = [point for point in results if interval2[0] <= point <=  interval2[1]]
    percentIn2 = len(dataIn2)*100/len(results)
    print(f"Size: {len(results)}")
    print(f"1st Interval: ({interval1[0]:.2f}, {interval1[1]:.2f}): {percentIn1:.2f}%")
    print(f"2nd Interval: ({interval2[0]:.2f}, {interval2[1]:.2f}): {percentIn2:.2f}%\n\n\n\n")
    
    
def create_freq_barchart(results, title = None, x_title = None, y_title = None, colors = None,
                  categories = None, showFreqs = False):
    
    '''Draws a barchart.'''
    
    values, frequencies = np.unique(results, return_counts = True)
    
    values = list(values)
            
    sns.set_style('whitegrid') #white background with lines for magnitude values
    
    axes = sns.barplot(x = values, y = frequencies, palette = colors, order = categories)
    axes.set_title(title) #Don't need output but has interesting info
    
    axes.set(xLabel = x_title, yLabel = y_title) #Don't need output but has interesting info

    axes.set_ylim(top=max(frequencies) * 1.10)
    if showFreqs: 
        for bar, frequency in  zip(axes.patches, frequencies):
            text_x = bar.get_x() + bar.get_width()/2
            text_y = bar.get_height()
            text = f'{frequency:,}\n{frequency/len(results):.3%}'
            axes.text(text_x, text_y, text, fontsize=11, ha='center', va = 'bottom')
        
    plt.show()
    plt.close()

if __name__ == "__main__":
      
    #So that categories 0-100 always appear
    gradeCategories = list(range(0,105,5))        

    #Task 1: Distribution of All Categories
    schools0s = school
    schools = [student for student in school if student[20] > 0]
    grades =  [student[20] for student in school if student[20] > 0]
    title = 'Grades for All Students (non-zero attendance)'
    print(title)
    create_freq_barchart (results = grades, 
                        title = title, 
                        x_title = "Grades", 
                        y_title = "Frequency", 
                        showFreqs = False,
                        categories = gradeCategories)

    descriptive_stats(grades)

    #From now on, we only consider....

    #Task 2:  GP vs MS
    gp_grades =  [student[20] for student in schools if student[0] == "GP"]
    ms_grades =  [student[20] for student in schools if student[0] != "GP"]
    title =  'Grades for All GP Students'
    print(title)
    create_freq_barchart (results = gp_grades, 
                        title = title, 
                        x_title = "Grades", 
                        y_title = "Frequency", 
                        showFreqs = False,
                        categories = gradeCategories)

    descriptive_stats(gp_grades)
    title = 'Grades for All MS Students'
    print(title)
    create_freq_barchart (results = ms_grades, 
                        title = title, 
                        x_title = "Grades", 
                        y_title = "Frequency", 
                        showFreqs = False,
                        categories = gradeCategories)

    descriptive_stats(ms_grades)

    #Task 3: Activities vs. No Activities - Appears to be a difference?
    activity_or_not = [student[7] for student in school]
    activity_grades =  [student[20] for student in schools if student[7] == "yes"]
    no_activity_grades =  [student[20] for student in schools if student[7] != "yes"]

    create_freq_barchart (results = activity_or_not, 
                        title = 'Activity Split', 
                        x_title = "Activity", 
                        y_title = "Frequency", 
                        )
    
    title = 'Grades for Students w/ Activities'
    print(title)
    create_freq_barchart (results = activity_grades, 
                        title = title, 
                        x_title = "Grades", 
                        y_title = "Frequency", 
                        showFreqs = False,
                        categories = gradeCategories)

    descriptive_stats(activity_grades)
    title = 'Grades for Students wo/ Activities'
    print(title)
    create_freq_barchart (results = no_activity_grades, 
                        title = title, 
                        x_title = "Grades", 
                        y_title = "Frequency", 
                        showFreqs = False,
                        categories = gradeCategories)

    descriptive_stats(no_activity_grades)

    #Task 4: Low Absence vs. High Abscense Scores - Appears to be a difference?
    absences = [student[17] for student in schools]
    
    create_freq_barchart (results = absences, 
                        title = 'Attendence', 
                        x_title = "Num Abseences", 
                        y_title = "Frequency", 
                        showFreqs = False,
                        )

    high_attendence_grades =  [student[20] for student in schools if student[17] < 15]
    low_attendence_grades =  [student[20] for student in schools if student[17] > 15]

    title = 'Low Attendence Grades'
    print(title)

    create_freq_barchart (results = low_attendence_grades, 
                        title = title, 
                        x_title = "Grades", 
                        y_title = "Frequency", 
                        showFreqs = False,
                        categories = gradeCategories
                        )
    
    descriptive_stats(low_attendence_grades)

    title = 'High Attendence Grades'
    print(title)
    create_freq_barchart (results = high_attendence_grades, 
                        title = title, 
                        x_title = "Grades", 
                        y_title = "Frequency", 
                        showFreqs = False,
                        categories = gradeCategories
                        )
    
    descriptive_stats(high_attendence_grades)
